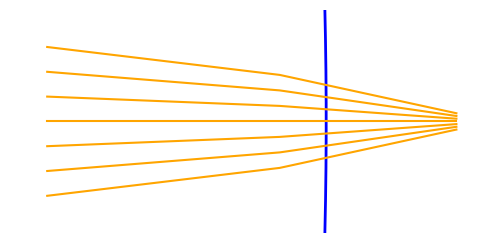

Here is the Python script that generated this plot:
import numpy as np
import matplotlib.pyplot as plt
from matplotlib.animation import FuncAnimation


# Parameters
n_rays = 7
frames = 120
n1 = 1.0  # refractive index of the medium on the left
n2 = 1.5  # refractive index of the medium on the right

# y positions for incoming rays
ys = np.linspace(-0.4, 0.4, n_rays)


def generate_scenario1(ys):
    """Rays that pass through a circular lens and fail to focus."""
    rays = []
    for y in ys:
        start = [-1.0, y]
        lens_point = [0.0, y]
        final = [1.2, 0.2 * y]
        rays.append(np.array([start, lens_point, final]))
    return np.array(rays)


def generate_scenario2(ys, plane_x, x_final=1.2, n1=n1, n2=n2):
    """Rays refracted by a plane surface following Snell's law."""
    rays = []
    for y in ys:
        start = [-1.0, y]
        slope = -y / 2.0
        y_plane = y + slope * (plane_x - start[0])
        plane_point = [plane_x, y_plane]

        theta1 = np.arctan(slope)
        sin_theta2 = (n1 / n2) * np.sin(theta1)
        theta2 = np.arcsin(sin_theta2)
        slope2 = np.tan(theta2)
        y_final = y_plane + slope2 * (x_final - plane_x)
        final = [x_final, y_final]

        rays.append(np.array([start, plane_point, final]))
    return np.array(rays)


scenario1 = generate_scenario1(ys)

# Scenario 2: rays aim toward a focus but are refracted by a plane
plane_x = 0.5
scenario2 = generate_scenario2(ys, plane_x)

fig, ax = plt.subplots(figsize=(6, 4))
ax.set_xlim(-1.2, 1.3)
ax.set_ylim(-0.6, 0.6)
ax.set_aspect("equal")
ax.axis("off")

# optical element that morphs from a semi-circle to a plane
radius = 0.5
# y-range is fixed so that we only see the segment between -0.6 and 0.6
surf_y = np.linspace(-0.6, 0.6, 200)
surface, = ax.plot([], [], lw=2, color="blue")

# rays
lines = []
for _ in range(n_rays):
    line, = ax.plot([], [], color="orange")
    lines.append(line)


def update(frame):
    phase = (frame / frames) * 2 * np.pi
    t = (np.sin(phase) + 1) / 2  # 0 -> 1 -> 0

    for i, line in enumerate(lines):
        p1 = scenario1[i]
        p2 = scenario2[i]
        pts = (1 - t) * p1 + t * p2
        line.set_data(pts[:, 0], pts[:, 1])

    # radius grows so that the semi-circle approaches a vertical plane
    r = radius + t * (50 - radius)
    x = np.where(
        np.abs(surf_y) <= r,
        np.sqrt(r**2 - surf_y**2) - r + plane_x,
        np.nan,
    )
    surface.set_data(x, surf_y)
    return lines + [surface]


if __name__ == "__main__":
    ani = FuncAnimation(fig, update, frames=frames, interval=50, blit=True)

    plt.show()
